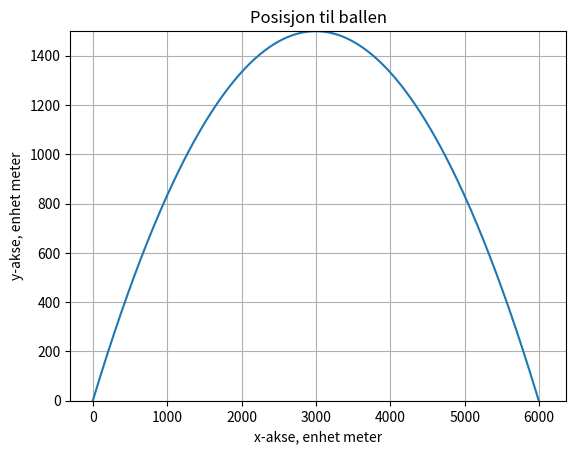

Source code (Python):
import matplotlib.pyplot as pplot
from math import *
from numpy import * 

antall_punkter = 500
t = linspace(0, 25, antall_punkter) # 0 er starttidspunkt, 10 er sluttidspunkt målt i sekunder. Antall punkter forteller oss hvor mange datapunkter vi lagrer imellom dette. 
x = [] # Liste med x-verdier
y = [] # Liste med y-verdier

g = -9.81 # m/s^2
v_0 = 343  #  10 Startfart m/s
utskytingsvinkel = 45
starthøyde = 0.2 # m

# Utregninger 
utskytingsvinkel = deg2rad(utskytingsvinkel) # grader
vx_0 = v_0*cos(utskytingsvinkel) 
vy_0 = v_0*sin(utskytingsvinkel)



for i in range(len(t)):
    x_verdi = vx_0*t[i]             # Funksjonen for x-verdi
    y_verdi = starthøyde + vy_0*t[i] + g*t[i]**2 # Funksjonen for y-verdi
    x.append(x_verdi)
    y.append(y_verdi)
    print("t-verdi", t[i], "| x-verdi: ", x[i])

pplot.plot(x,y)
pplot.grid(True)
pplot.ylim(0, max(y)+0.3) # Setter øvre og nedre grense på y-aksen
pplot.title("Posisjon til ballen")
pplot.xlabel('x-akse, enhet meter')
pplot.ylabel('y-akse, enhet meter')
pplot.show()

